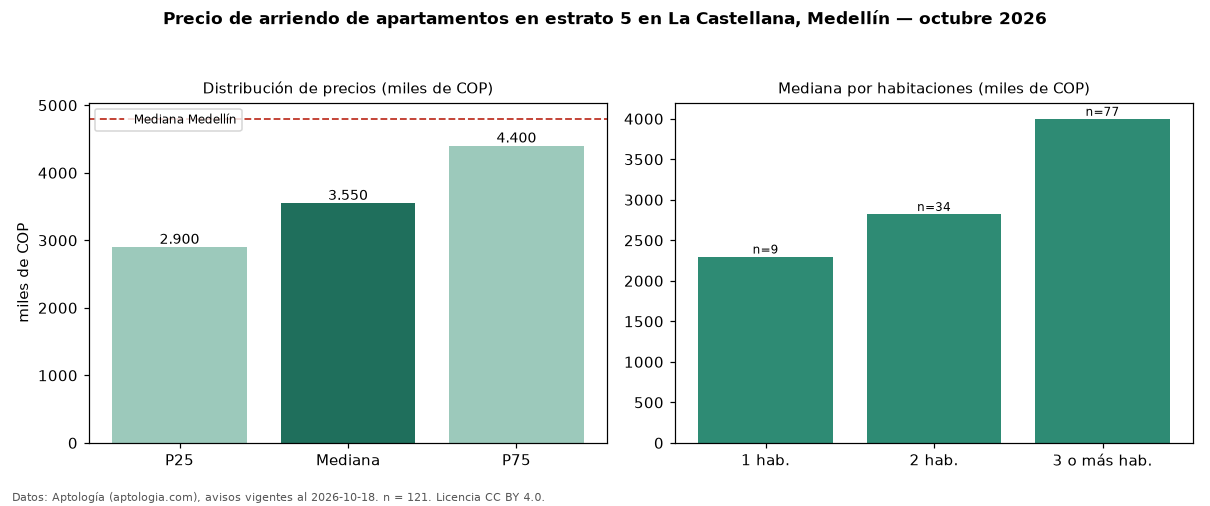

The file beside this chart, header and first rows:
seccion, metrica, valor, moneda, n
filtro, estrato, 5, , 121
precio, p25, 2900000, COP, 121
precio, mediana, 3550000, COP, 121
precio, p75, 4400000, COP, 121
precio, minimo, 1350000, COP, 121
precio, maximo, 11111111, COP, 121
m2, mediana_precio_m2, 36923, COP, 119
m2, area_mediana_m2, 97.0, m2, 119
banos, mediana_banos, 2.0, , 
parqueadero, pct_con_parqueadero, 81.6, %, 98
estrato, estrato_mas_frecuente, 5, , 121
habitaciones, 1, 2300000, COP, 9
habitaciones, 2, 2825000, COP, 34
habitaciones, 3+, 4000000, COP, 77
ciudad, mediana_ciudad_referencia, 4800000, COP, 
ciudad, mediana_m2_ciudad, 49206, COP, 
fuente, fecha_datos, 2026-10-18, , 
fuente, atribucion, https://www.aptologia.com/arriendo/medel…, , 
fuente, licencia, CC BY 4.0, , 
